Run: headless pygame with SDL's dummy video driver; simulated clock (each Clock.tick advances the game by its frame time, no real sleeping); random seed 0; keys injected as events and as key.get_pressed() state; no mouse input.
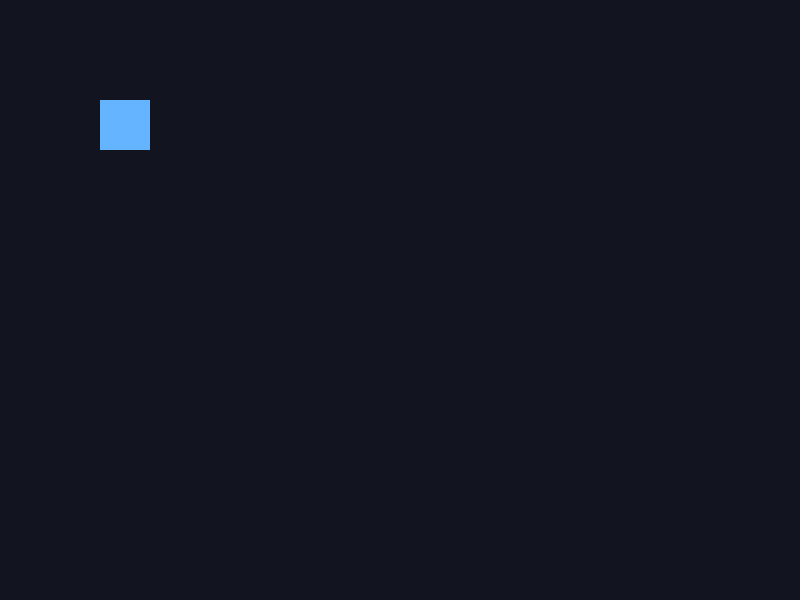
Frame 1 of 4 · flips 1–60 · no input
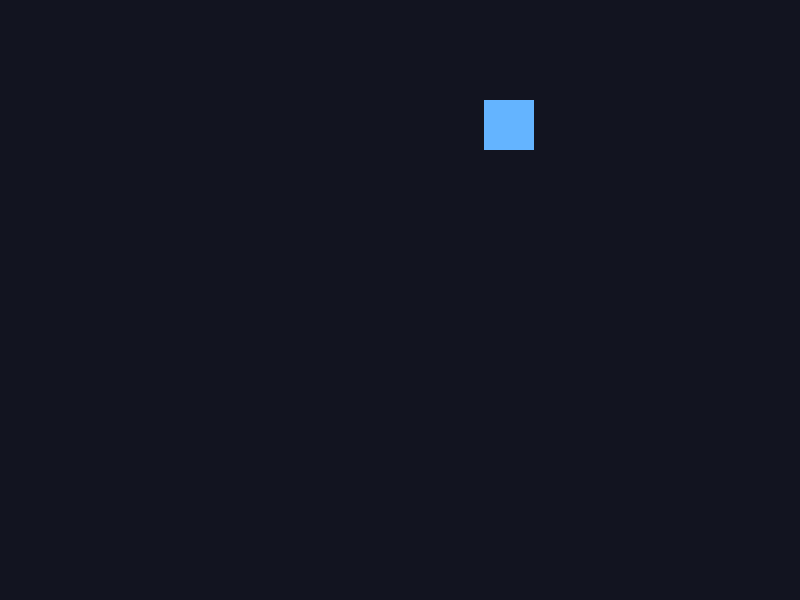
Frame 2 of 4 · flips 61–180 · tapped SPACE, RETURN · held RIGHT (→), D
Frame 3 of 4 · flips 181–300 · held DOWN (↓), S · screen unchanged from frame 2, image omitted
Frame 4 of 4 · flips 301–420 · held LEFT (←), A, UP (↑), W · screen unchanged from frame 3, image omitted

The pygame program that drew these frames:


import pygame

pygame.init()

WIDTH = 800
HEIGHT = 600
PLAYER_SIZE = 50
SPEED = 200

screen = pygame.display.set_mode((WIDTH, HEIGHT))
pygame.display.set_caption("Echoes of the Abyss")

clock = pygame.time.Clock()

player_position = pygame.Vector2(100, 100)

running = True

while running:
    dt = clock.tick(60) / 1000

    for event in pygame.event.get():
        if event.type == pygame.QUIT:
            running = False

    keys = pygame.key.get_pressed()

    # Existing Lesson 2 movement.
    direction = pygame.Vector2(0, 0)

    if keys[pygame.K_RIGHT]:
        direction.x = 1

    player_position += direction * SPEED * dt

    # Keep the player inside the horizontal boundaries.
    player_position.x = max(
        0, min(WIDTH - PLAYER_SIZE, player_position.x)
    )

    screen.fill((18, 20, 32))

    player_rect = pygame.Rect(
        round(player_position.x),
        round(player_position.y),
        PLAYER_SIZE,
        PLAYER_SIZE,
    )

    pygame.draw.rect(screen, (100, 180, 255), player_rect)

    pygame.display.flip()

pygame.quit()
